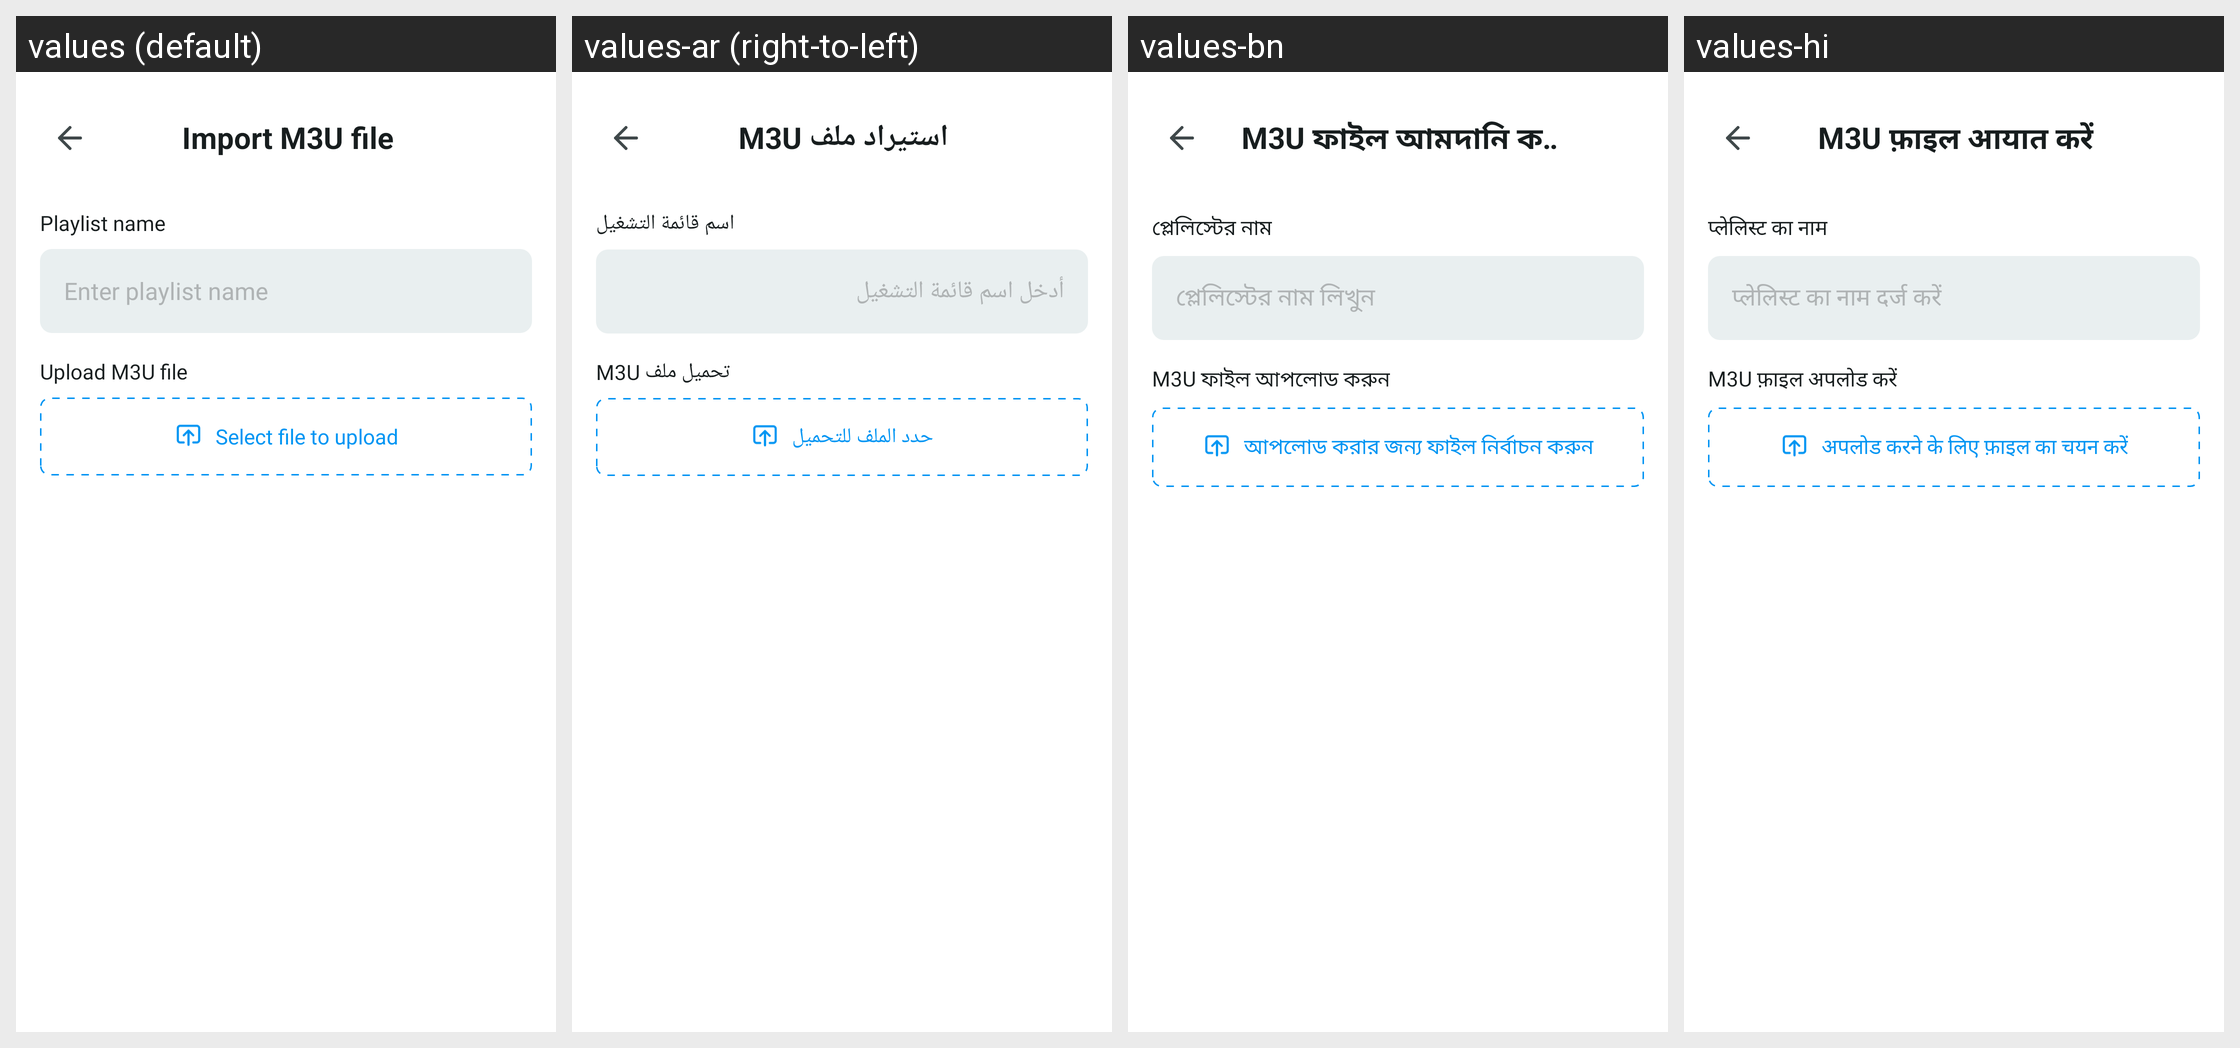

This grid shows one Android layout under several languages. Give, for every string resource on the screen, its name, the default text and each shown locale's text.
Android screen res/layout/import_playlist_m3u.xml rendered under 4 locales, left to right: values (default), values-ar (right-to-left), values-bn, values-hi. Device: Nexus 5 (rendered at 1080×1920; each locale shown at half size, 540×960, under a caption strip naming it); theme Theme.IPTV.
Other locales in the repository, not shown: values-de, values-es, values-fr, values-in, values-it, values-ko, values-pt, values-ru.
Strings drawn on this screen, with the default value and each locale's value (text and hints the layout hard-codes, and strings that could not be matched under every locale, appear in the picture but are not listed):

import_m3u_file
  values: Import M3U file
  values-ar: استيراد ملف M3U
  values-bn: M3U ফাইল আমদানি করুন
  values-hi: M3U फ़ाइल आयात करें

playlist_name_m3u
  values: Playlist name
  values-ar: اسم قائمة التشغيل
  values-bn: প্লেলিস্টের নাম
  values-hi: प्लेलिस्ट का नाम

enter_playlist_name_m3u
  values: Enter playlist name
  values-ar: أدخل اسم قائمة التشغيل
  values-bn: প্লেলিস্টের নাম লিখুন
  values-hi: प्लेलिस्ट का नाम दर्ज करें

upload_m3u_file_m3u
  values: Upload M3U file
  values-ar: تحميل ملف M3U
  values-bn: M3U ফাইল আপলোড করুন
  values-hi: M3U फ़ाइल अपलोड करें

select_file_to_upload_m3u
  values: Select file to upload
  values-ar: حدد الملف للتحميل
  values-bn: আপলোড করার জন্য ফাইল নির্বাচন করুন
  values-hi: अपलोड करने के लिए फ़ाइल का चयन करें
